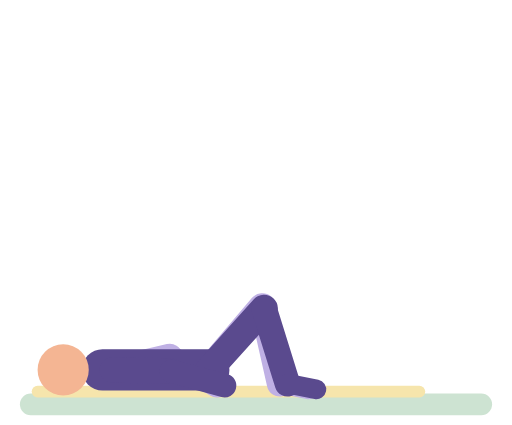
t = 0.00 s
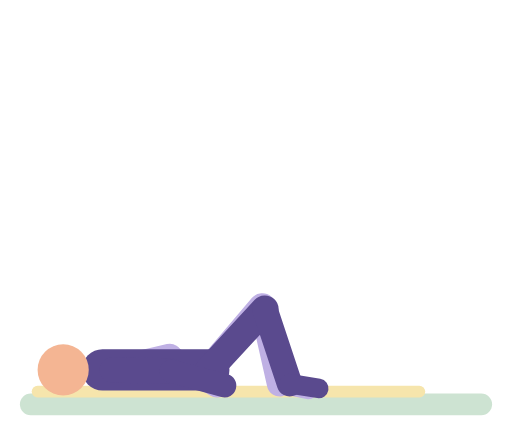
t = 0.52 s
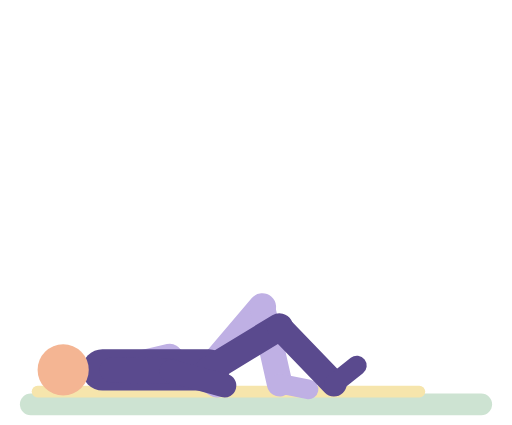
t = 1.07 s
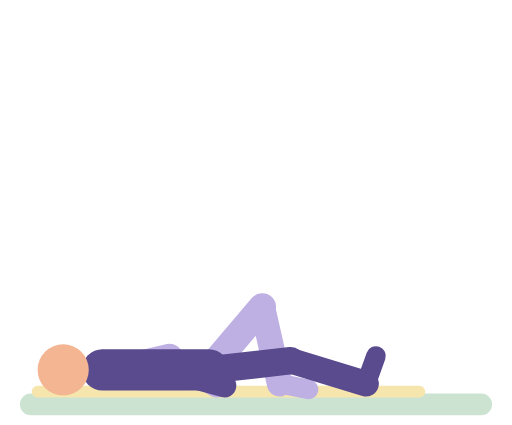
t = 1.60 s
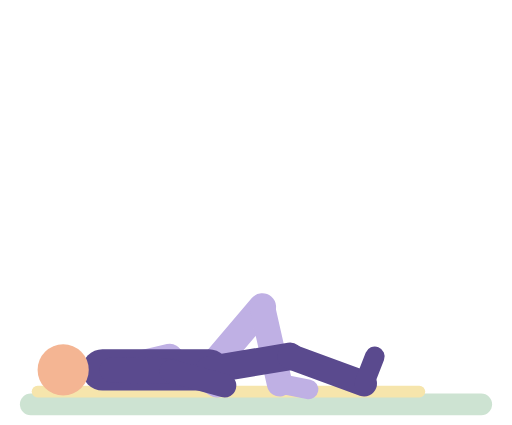
t = 2.12 s
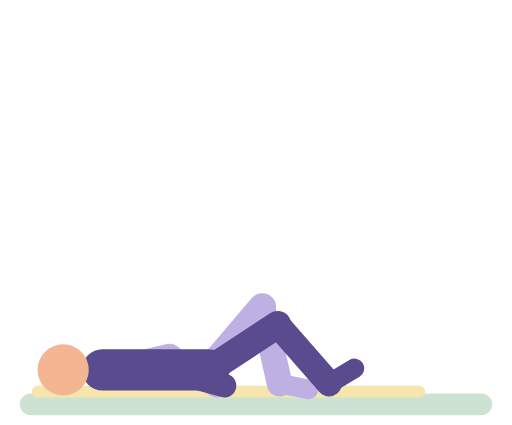
t = 2.58 s

The animated SVG that drew these frames (rendered in a browser with its animation timeline set to each time). Animation: 8 SMIL elements (animate=8); one cycle of 3.20 s, repeats indefinitely.

<svg xmlns="http://www.w3.org/2000/svg" viewBox="-10 -14 260 216" role="img" aria-label="Heel slide"><title>Heel slide</title><g stroke-linecap="round"><rect x="0" y="186" width="240" height="11" rx="5.5" fill="#CDE3D2"/><rect x="6" y="182" width="200" height="6" rx="3" fill="#F6E5AC"/><line x1="47" y1="174" x2="76.2" y2="167.2" stroke="#BFB0E4" stroke-width="13"/><line x1="76.2" y1="167.2" x2="100" y2="182" stroke="#BFB0E4" stroke-width="12"/><line x1="96" y1="174" x2="123.2" y2="142" stroke="#BFB0E4" stroke-width="14"/><line x1="123.2" y1="142" x2="132" y2="181" stroke="#BFB0E4" stroke-width="13"/><line x1="132" y1="181" x2="146.7" y2="183.9" stroke="#BFB0E4" stroke-width="10"/><line x1="96" y1="174" x2="42" y2="174" stroke="#5A4A8E" stroke-width="21"/><circle cx="22" cy="174" r="13" fill="#F4B593"/><line x1="96" y1="174" x2="124.1" y2="142.8" stroke="#5A4A8E" stroke-width="14"><animate attributeName="x2" dur="3.2s" repeatCount="indefinite" values="124.1;124.2;125;127.6;133.6;136.2;137.3;137.7;137.7;136.9;134.8;128.7;126.2;124.6;124.1" keyTimes="0;0.1429;0.1948;0.2597;0.3636;0.4156;0.4545;0.5065;0.6364;0.6883;0.7403;0.8442;0.8961;0.9481;1"/><animate attributeName="y2" dur="3.2s" repeatCount="indefinite" values="142.8;143;144;145.6;148;152.5;167.7;169.3;169.3;169.1;168.4;165.9;153.4;147.6;145.3;143.9;142.8" keyTimes="0;0.1558;0.2078;0.2468;0.2857;0.3377;0.4675;0.4935;0.5065;0.6364;0.6494;0.6753;0.7792;0.8442;0.8831;0.9221;1"/></line><line x1="124.1" y1="142.8" x2="136" y2="181" stroke="#5A4A8E" stroke-width="13"><animate attributeName="x1" dur="3.2s" repeatCount="indefinite" values="124.1;124.2;125;127.6;133.6;136.2;137.3;137.7;137.7;136.9;134.8;128.7;126.2;124.6;124.1" keyTimes="0;0.1429;0.1948;0.2597;0.3636;0.4156;0.4545;0.5065;0.6364;0.6883;0.7403;0.8442;0.8961;0.9481;1"/><animate attributeName="y1" dur="3.2s" repeatCount="indefinite" values="142.8;143;144;145.6;148;152.5;167.7;169.3;169.3;169.1;168.4;165.9;153.4;147.6;145.3;143.9;142.8" keyTimes="0;0.1558;0.2078;0.2468;0.2857;0.3377;0.4675;0.4935;0.5065;0.6364;0.6494;0.6753;0.7792;0.8442;0.8831;0.9221;1"/><animate attributeName="x2" dur="3.2s" repeatCount="indefinite" values="136;136;136.7;138.2;140.6;145.5;164.3;169.7;172.5;174.6;175.7;176;175.9;175;173.3;170.7;165.5;148.7;141.5;138.9;137.1;136" keyTimes="0;0.1299;0.1558;0.1818;0.2078;0.2468;0.3636;0.4026;0.4286;0.4545;0.4805;0.5065;0.6364;0.6623;0.6883;0.7143;0.7532;0.8571;0.9091;0.9351;0.961;1"/></line><line x1="136" y1="181" x2="150.7" y2="183.9" stroke="#5A4A8E" stroke-width="10"><animate attributeName="x1" dur="3.2s" repeatCount="indefinite" values="136;136;136.7;138.2;140.6;145.5;164.3;169.7;172.5;174.6;175.7;176;175.9;175;173.3;170.7;165.5;148.7;141.5;138.9;137.1;136" keyTimes="0;0.1299;0.1558;0.1818;0.2078;0.2468;0.3636;0.4026;0.4286;0.4545;0.4805;0.5065;0.6364;0.6623;0.6883;0.7143;0.7532;0.8571;0.9091;0.9351;0.961;1"/><animate attributeName="x2" dur="3.2s" repeatCount="indefinite" values="150.7;150.7;152.1;155.6;169;174.2;177.2;179.6;180.9;181;181;180.4;178.6;174.9;170;158.1;153.8;151.2;150.7" keyTimes="0;0.1299;0.1688;0.2078;0.3117;0.3636;0.4026;0.4416;0.4805;0.5065;0.6364;0.6623;0.7013;0.7532;0.8052;0.8961;0.9351;0.974;1"/><animate attributeName="y2" dur="3.2s" repeatCount="indefinite" values="183.9;183.9;183.1;181.5;179.8;171.5;169;167.4;166.9;166.9;168.2;170.9;178;181;183.3;183.9" keyTimes="0;0.1299;0.1818;0.2208;0.2468;0.3377;0.3766;0.4286;0.5065;0.6494;0.7273;0.7792;0.8571;0.8961;0.9481;1"/></line><line x1="47" y1="174" x2="77" y2="174.6" stroke="#5A4A8E" stroke-width="13"/><line x1="77" y1="174.6" x2="104" y2="182" stroke="#5A4A8E" stroke-width="12"/></g></svg>
